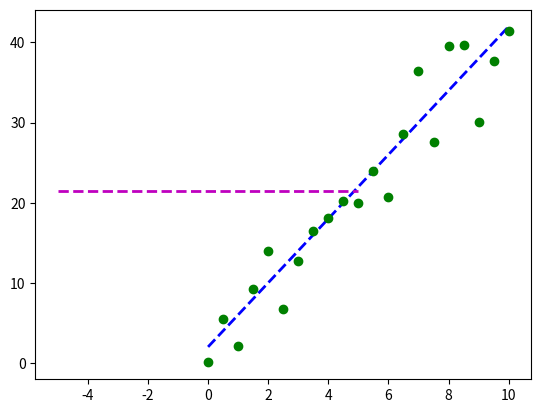

Python code for this plot: (Note: this script raises an exception after producing the figure.)
"""
Convex problem - a real-valued function f(x) defined on an interval is called convex
if the line segment between any two points on the graph of the function lies above the graph ..

Parameterized model - f(x) = c0x + c1

"""

import pandas as pd
import matplotlib.pyplot as plt
import numpy as np
import scipy.optimize as spo


def error(line, data):  # error function
    """Compute error between given line model and observed data

    Parameters
    ----------
    line: tuple/list/array (C0, C1) where C0 is slope and C1 is Y-intercept
    data: 2D array where each row is a point (x,y)

    Returns error as single real value
    """
    # Metric: Sum of squared Y-axis differences = Point Y  - C0X + C1
    err = np.sum((data[:, 1] - (line[0] * data[:, 0] + line[1])) ** 2)
    return err


def fit_line(data, error_func):
    """Fit a line to a given data, using a supplied error function

    Parameters
    ----------
    data: 2D array where each row is a point (X0, Y)
    error_func: function that computes the error between a line and observed data

    Return line that minimizes the error function.
    """

    # Generate initial guess for the line model
    l = np.float32([0, np.mean(data[:, 1])])  # slope = 0, intercept = mean(y values...

    print("Initial guess", l)

    # Plot initial guess (optional)
    x_ends = np.float32([-5, 5])
    plt.plot(x_ends, l[0] * x_ends + l[1], 'm--', linewidth=2.0, label = 'Initial guess')

    # Call optimizer to minimize error function
    result = spo.minimize(error_func, l,  args=(data,), method='SLSQP', options={'disp': True})
    return result.x


def test_run():
    # Define original line
    l_orig = np.float32([4, 2])
    print("Original line: C0 = {}, C1 = {}".format(l_orig[0], l_orig[1]))
    Xorig = np.linspace(0, 10, 21)
    Yorig = l_orig[0] * Xorig + l_orig[1]
    plt.plot(Xorig, Yorig, 'b--', linewidth=2.0, label='Original line')

    # Generate noisy data points
    noise_sigma = 3.0
    noise = np.random.normal(0, noise_sigma, Yorig.shape)

    print("Xorig", Xorig)
    print("Yorig", Yorig)
    print("noise", noise)

    data = np.asanyarray([Xorig, Yorig + noise]).T

    print("data", data)

    plt.plot(data[:, 0], data[:, 1], 'go', label='Data points')

    # Try to fit a line to this data
    l_fit = fit_line(data, error)
    print("Fitted line: C0 = {}, C1 = {}".format(l_fit[0], l_fit[1]))
    plt.plot(data[:, 0], l_fit[0] * data[:, 0] + l_fit[1], 'r--', linewidth=2.0, label='Fitted line')

    # Add a legend and show plot
    plt.title("Optimizer")
    plt.show()


if __name__ == "__main__":
    test_run()
